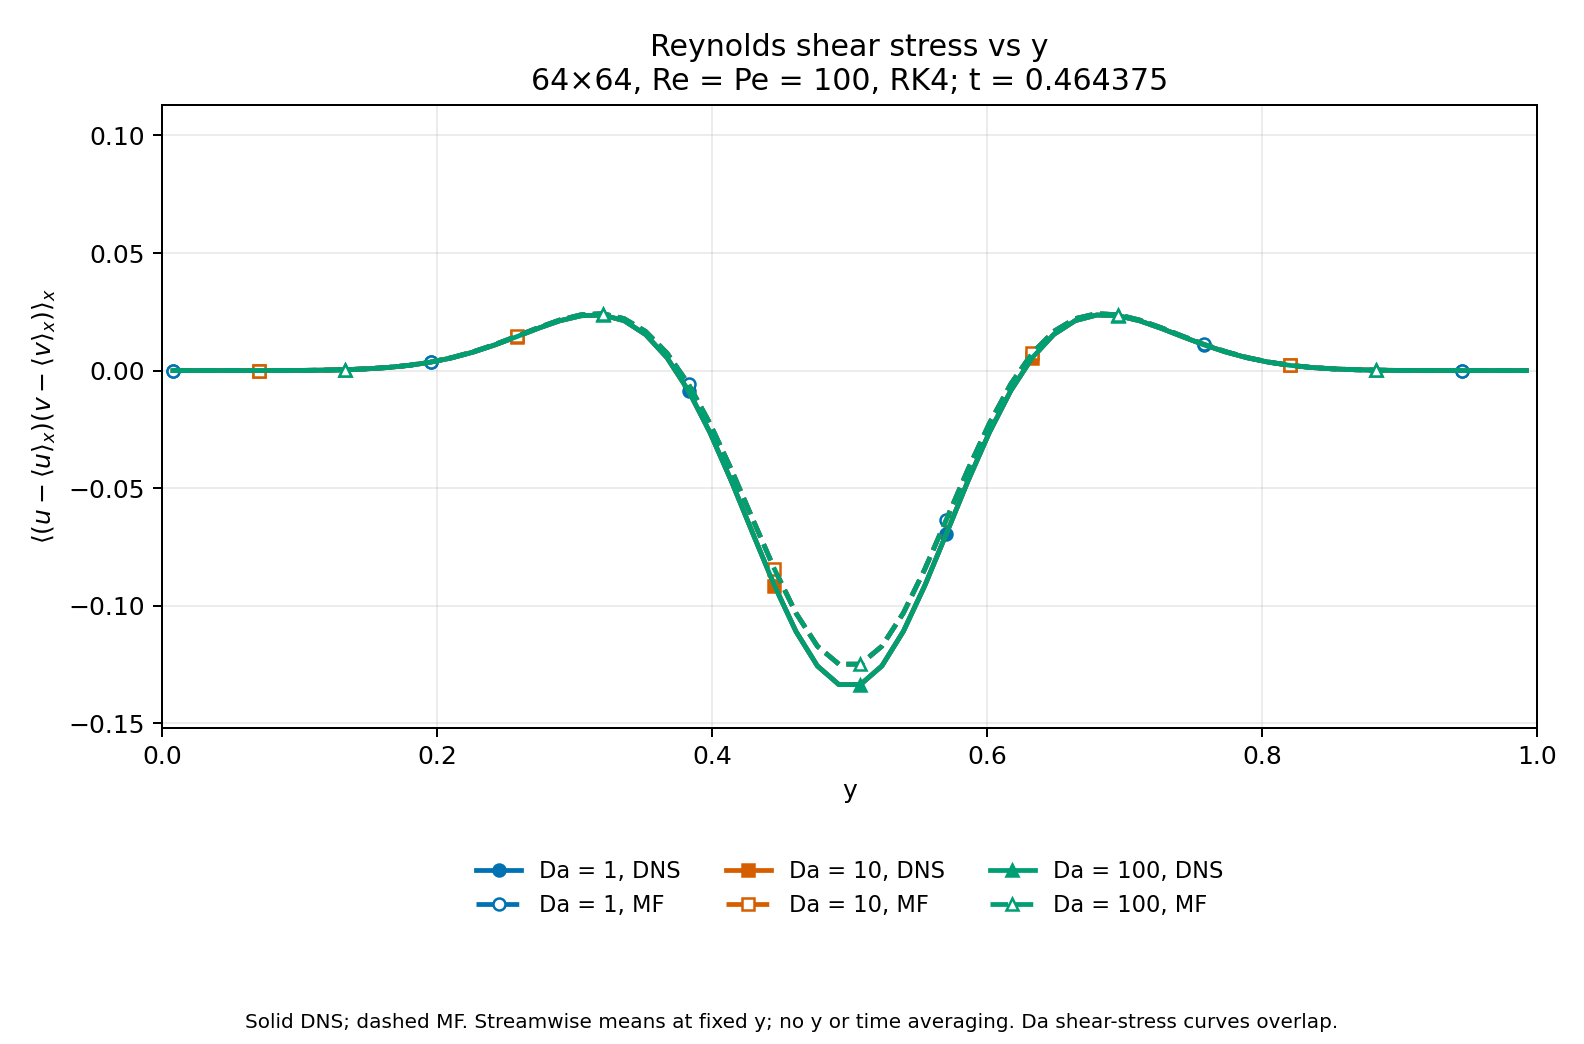

The file beside this chart, header and first rows:
Da, method, snapshot, step, time, y, shear_stress
1, DNS, 5, 743, 0.4644, 0.007812, -1.3421237049244389e-18
1, DNS, 5, 743, 0.4644, 0.02344, 2.951984105649008e-07
1, DNS, 5, 743, 0.4644, 0.03906, 1.6830180506684503e-06
1, DNS, 5, 743, 0.4644, 0.05469, 5.743088498083423e-06
1, DNS, 5, 743, 0.4644, 0.07031, 1.5904758017804215e-05
1, DNS, 5, 743, 0.4644, 0.08594, 3.934001577961598e-05
1, DNS, 5, 743, 0.4644, 0.1016, 8.994026396763011e-05
1, DNS, 5, 743, 0.4644, 0.1172, 0.0001924
1, DNS, 5, 743, 0.4644, 0.1328, 0.0003869
1, DNS, 5, 743, 0.4644, 0.1484, 0.0007332
1, DNS, 5, 743, 0.4644, 0.1641, 0.001313
1, DNS, 5, 743, 0.4644, 0.1797, 0.002224
1, DNS, 5, 743, 0.4644, 0.1953, 0.003574
1, DNS, 5, 743, 0.4644, 0.2109, 0.005457
1, DNS, 5, 743, 0.4644, 0.2266, 0.007925
1, DNS, 5, 743, 0.4644, 0.2422, 0.01095
1, DNS, 5, 743, 0.4644, 0.2578, 0.0144
1, DNS, 5, 743, 0.4644, 0.2734, 0.01797
1, DNS, 5, 743, 0.4644, 0.2891, 0.02116
1, DNS, 5, 743, 0.4644, 0.3047, 0.02333
1, DNS, 5, 743, 0.4644, 0.3203, 0.02364
1, DNS, 5, 743, 0.4644, 0.3359, 0.02125
1, DNS, 5, 743, 0.4644, 0.3516, 0.01537
1, DNS, 5, 743, 0.4644, 0.3672, 0.005483
1, DNS, 5, 743, 0.4644, 0.3828, -0.008537
1, DNS, 5, 743, 0.4644, 0.3984, -0.02635
1, DNS, 5, 743, 0.4644, 0.4141, -0.04708
1, DNS, 5, 743, 0.4644, 0.4297, -0.06937
1, DNS, 5, 743, 0.4644, 0.4453, -0.09136
1, DNS, 5, 743, 0.4644, 0.4609, -0.1109
1, DNS, 5, 743, 0.4644, 0.4766, -0.1256
1, DNS, 5, 743, 0.4644, 0.4922, -0.1335
1, DNS, 5, 743, 0.4644, 0.5078, -0.1335
1, DNS, 5, 743, 0.4644, 0.5234, -0.1256
1, DNS, 5, 743, 0.4644, 0.5391, -0.1109
1, DNS, 5, 743, 0.4644, 0.5547, -0.09136
1, DNS, 5, 743, 0.4644, 0.5703, -0.06937
1, DNS, 5, 743, 0.4644, 0.5859, -0.04708
1, DNS, 5, 743, 0.4644, 0.6016, -0.02635
1, DNS, 5, 743, 0.4644, 0.6172, -0.008537
1, DNS, 5, 743, 0.4644, 0.6328, 0.005483
1, DNS, 5, 743, 0.4644, 0.6484, 0.01537
1, DNS, 5, 743, 0.4644, 0.6641, 0.02125
1, DNS, 5, 743, 0.4644, 0.6797, 0.02364
1, DNS, 5, 743, 0.4644, 0.6953, 0.02333
1, DNS, 5, 743, 0.4644, 0.7109, 0.02116
1, DNS, 5, 743, 0.4644, 0.7266, 0.01797
1, DNS, 5, 743, 0.4644, 0.7422, 0.0144
1, DNS, 5, 743, 0.4644, 0.7578, 0.01095
1, DNS, 5, 743, 0.4644, 0.7734, 0.007925
1, DNS, 5, 743, 0.4644, 0.7891, 0.005457
1, DNS, 5, 743, 0.4644, 0.8047, 0.003574
1, DNS, 5, 743, 0.4644, 0.8203, 0.002224
1, DNS, 5, 743, 0.4644, 0.8359, 0.001313
1, DNS, 5, 743, 0.4644, 0.8516, 0.0007332
1, DNS, 5, 743, 0.4644, 0.8672, 0.0003869
1, DNS, 5, 743, 0.4644, 0.8828, 0.0001924
1, DNS, 5, 743, 0.4644, 0.8984, 8.994026396762582e-05
1, DNS, 5, 743, 0.4644, 0.9141, 3.934001577961225e-05
1, DNS, 5, 743, 0.4644, 0.9297, 1.590475801780311e-05
... 324 more rows
